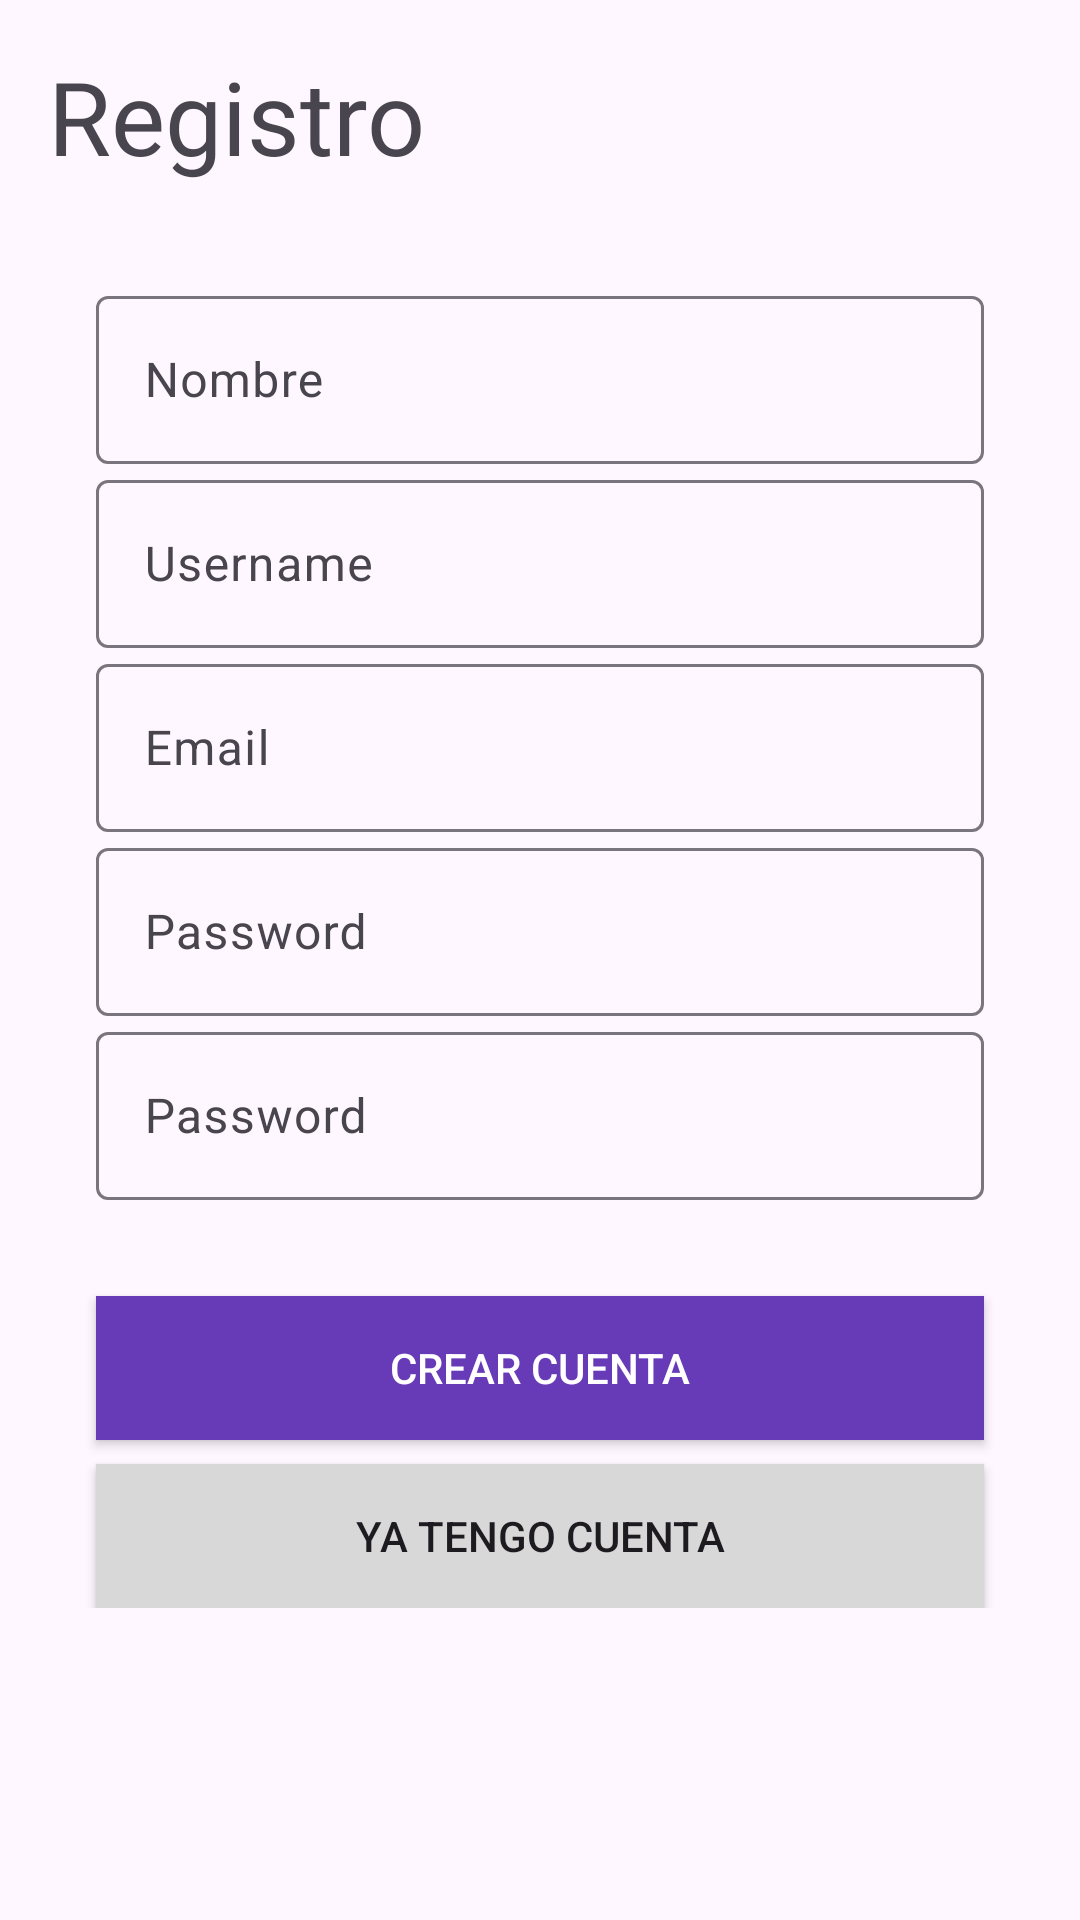

Android layout source for this screen:
<!-- AndroidManifest.xml: application theme Theme.IcesiApp241 -->
<!-- res/layout/activity_signup.xml -->
<?xml version="1.0" encoding="utf-8"?>
<ScrollView xmlns:android="http://schemas.android.com/apk/res/android"
    xmlns:app="http://schemas.android.com/apk/res-auto"
    android:layout_width="match_parent"
    android:layout_height="match_parent">

    <androidx.constraintlayout.widget.ConstraintLayout
        android:layout_width="match_parent"
        android:layout_height="match_parent">

        <Button
            android:id="@+id/signupBtn"
            android:layout_width="0dp"
            android:layout_height="wrap_content"
            android:layout_marginStart="32dp"
            android:layout_marginTop="32dp"
            android:layout_marginEnd="32dp"
            android:background="#673AB7"
            android:text="Crear cuenta"
            android:textColor="@color/white"
            app:layout_constraintEnd_toEndOf="parent"
            app:layout_constraintStart_toStartOf="parent"
            app:layout_constraintTop_toBottomOf="@+id/linearLayout" />

        <Button
            android:id="@+id/igotaccountBtn"
            android:layout_width="0dp"
            android:layout_height="wrap_content"
            android:layout_marginStart="32dp"
            android:layout_marginTop="8dp"
            android:layout_marginEnd="32dp"
            android:background="#D8D8D8"
            android:text="Ya tengo cuenta"
            app:layout_constraintEnd_toEndOf="parent"
            app:layout_constraintHorizontal_bias="0.0"
            app:layout_constraintStart_toStartOf="parent"
            app:layout_constraintTop_toBottomOf="@+id/signupBtn" />

        <TextView
            android:id="@+id/textView"
            android:layout_width="wrap_content"
            android:layout_height="wrap_content"
            android:layout_marginStart="16dp"
            android:layout_marginTop="16dp"
            android:text="Registro"
            android:textSize="34sp"
            app:layout_constraintStart_toStartOf="parent"
            app:layout_constraintTop_toTopOf="parent" />

        <LinearLayout
            android:id="@+id/linearLayout"
            android:layout_width="0dp"
            android:layout_height="wrap_content"
            android:layout_marginStart="32dp"
            android:layout_marginTop="32dp"
            android:layout_marginEnd="32dp"
            android:orientation="vertical"
            app:layout_constraintEnd_toEndOf="parent"
            app:layout_constraintStart_toStartOf="parent"
            app:layout_constraintTop_toBottomOf="@+id/textView">

            <com.google.android.material.textfield.TextInputLayout

                android:id="@+id/nameInput"
                android:layout_width="match_parent"
                android:layout_height="match_parent"
                android:hint="Nombre">

                <com.google.android.material.textfield.TextInputEditText

                    android:id="@+id/nameET"
                    android:layout_width="match_parent"
                    android:layout_height="56dp"
                    android:inputType="text"
                    android:maxLines="1"
                    android:singleLine="true"
                    android:textColor="@color/black"
                    android:textColorHint="#666" />

            </com.google.android.material.textfield.TextInputLayout>

            <com.google.android.material.textfield.TextInputLayout

                android:id="@+id/usernameInput"
                android:layout_width="match_parent"
                android:layout_height="match_parent"
                android:hint="Username">

                <com.google.android.material.textfield.TextInputEditText

                    android:id="@+id/usernameET"
                    android:layout_width="match_parent"
                    android:layout_height="56dp"
                    android:inputType="textEmailAddress"
                    android:maxLines="1"
                    android:singleLine="true"
                    android:textColor="@color/black"
                    android:textColorHint="#666" />

            </com.google.android.material.textfield.TextInputLayout>

            <com.google.android.material.textfield.TextInputLayout
                android:id="@+id/emailInput"
                android:layout_width="match_parent"
                android:layout_height="wrap_content"
                android:hint="Email">

                <com.google.android.material.textfield.TextInputEditText
                    android:id="@+id/emailET"
                    android:layout_width="match_parent"
                    android:layout_height="56dp"
                    android:inputType="textEmailAddress"
                    android:maxLines="1"
                    android:singleLine="true"
                    android:textColor="@color/black"
                    android:textColorHint="#666" />

            </com.google.android.material.textfield.TextInputLayout>

            <com.google.android.material.textfield.TextInputLayout
                android:id="@+id/passwordInput"
                android:layout_width="match_parent"
                android:layout_height="wrap_content"
                android:hint="Password"
                app:layout_constraintWidth_percent="0.8">

                <com.google.android.material.textfield.TextInputEditText
                    android:id="@+id/passET"
                    android:layout_width="match_parent"
                    android:layout_height="56dp"
                    android:inputType="textPassword"
                    android:maxLines="1"
                    android:singleLine="true"
                    android:textColor="@color/black"
                    android:textColorHint="#666" />

            </com.google.android.material.textfield.TextInputLayout>

            <com.google.android.material.textfield.TextInputLayout

                android:id="@+id/repasswordInput"
                android:layout_width="match_parent"
                android:layout_height="match_parent"
                android:hint="Password"
                app:layout_constraintWidth_percent="0.8">

                <com.google.android.material.textfield.TextInputEditText

                    android:layout_width="match_parent"
                    android:layout_height="56dp"
                    android:inputType="textPassword"
                    android:maxLines="1"
                    android:singleLine="true"
                    android:textColor="@color/black"
                    android:textColorHint="#666" />

            </com.google.android.material.textfield.TextInputLayout>
        </LinearLayout>

    </androidx.constraintlayout.widget.ConstraintLayout>


</ScrollView>
<!-- resources referenced by this layout -->
<resources>
  <style name="Theme.IcesiApp241" parent="Base.Theme.IcesiApp241" />
  <style name="Base.Theme.IcesiApp241" parent="Theme.Material3.DayNight.NoActionBar">
          
          
      </style>
  <!-- not gathered from this repository: default colours our renderer supplied (Android Studio template values) -->
  <color name="black">#FF000000</color>
  <color name="white">#FFFFFFFF</color>
</resources>
